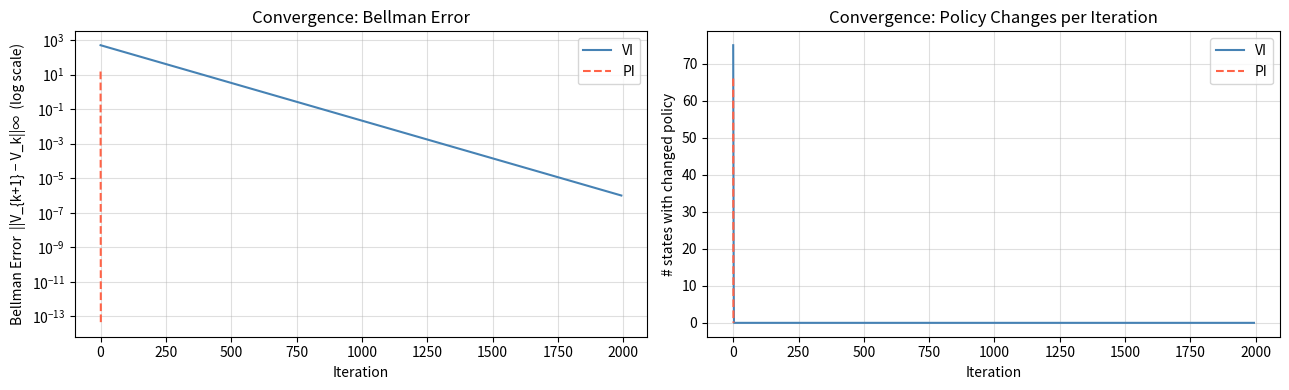
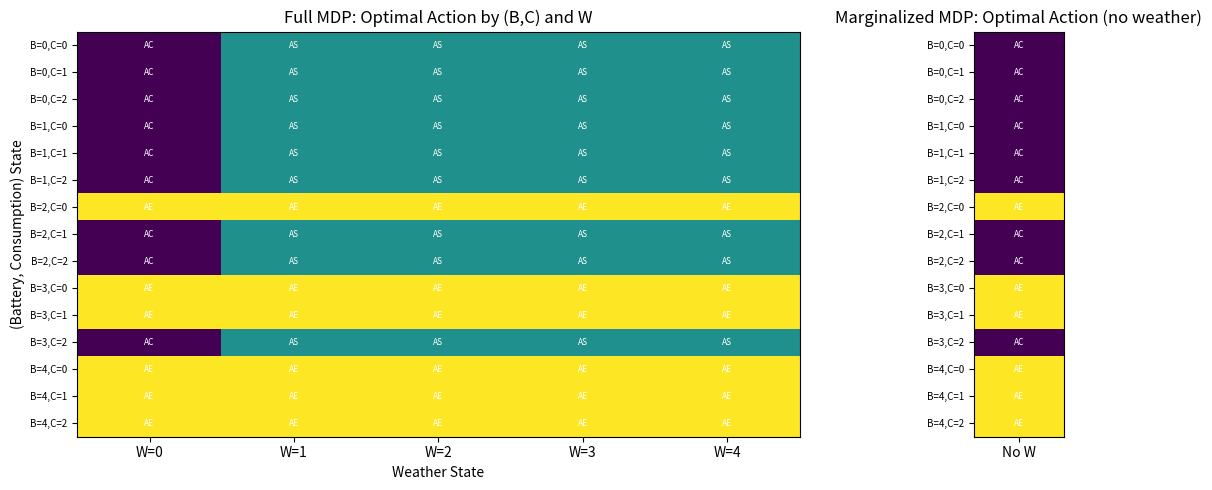

Write Python code to recreate these figures, in order.
import numpy as np
import matplotlib
matplotlib.use('Agg')
import matplotlib.pyplot as plt

# Define state space dimensions
B_STATES = 5 # for B = 0, 1, 2, 3, 4
W_STATES = 5 # for W = 0, 1, 2
C_STATES = 3 # for C = 0, 1, 2, 3, 4

# Total number of regular states
NUM_REGULAR_STATES = B_STATES * W_STATES * C_STATES # 5 * 3 * 5 = 75

# Total number of states including the failure state (index 75)
NUM_TOTAL_STATES = NUM_REGULAR_STATES + 1 # 75 + 1 = 76

# Number of actions
NUM_ACTIONS = 3

# Define action indices
AC = 0 # Action Charge
AS = 1 # Action Solar
AE = 2 # Action Export


def factors_to_state(b, w, c):
    """
    Converts (b, w, c) factors to a unique state index.
    Raises ValueError if factors are outside defined ranges.
    """
    if not (0 <= b < B_STATES and 0 <= w < W_STATES and 0 <= c < C_STATES):
        raise ValueError(f"Invalid factors: b={b}, w={w}, c={c} must be within defined space dimensions.")
        
    return b * (W_STATES * C_STATES) + w * C_STATES + c

def state_to_factors(state_index):
    """
    Converts a state index to (b, w, c) factors.
    Handles the failure state (index NUM_REGULAR_STATES) by returning (-1, -1, -1).
    Raises ValueError for invalid regular state indices.
    """
    if state_index == NUM_REGULAR_STATES: # State 75 is the failure state
        return (-1, -1, -1) # Indicating a non-factorable failure state
    
    if not (0 <= state_index < NUM_REGULAR_STATES):
        raise ValueError(f"Invalid state_index: {state_index}. Must be between 0 and {NUM_TOTAL_STATES}")
        
    b = state_index // (W_STATES * C_STATES)
    remaining_index = state_index % (W_STATES * C_STATES)
    w = remaining_index // C_STATES
    c = remaining_index % C_STATES
    return (b, w, c)

def create_complex_transition_matrix():
    """
    Creates and populates the 3D transition tensor (T) with probabilistic transitions.
    T has shape (NUM_ACTIONS, NUM_TOTAL_STATES, NUM_TOTAL_STATES).
    """
    T = np.zeros((NUM_ACTIONS, NUM_TOTAL_STATES, NUM_TOTAL_STATES))
    failure_state_index = NUM_TOTAL_STATES - 1
    
    # Weather Transition Matrix P(W_next | W_current)
    # P_W[W_current, W_next]
    P_W = np.zeros((W_STATES, W_STATES))
    P_W[0, 1] = 0.3
    P_W[0, 0] = 0.7
    P_W[1, 2] = 0.4
    P_W[1, 0] = 0.3
    P_W[1, 1] = 0.3
    P_W[2, 3] = 0.4
    P_W[2, 2] = 0.3
    P_W[2, 1] = 0.3
    P_W[3, 4] = 0.4
    P_W[3, 3] = 0.3
    P_W[3, 2] = 0.3
    P_W[4, 4] = 0.7
    P_W[4, 3] = 0.3
    
    # Consumption Probability Function P(C_next | W_next)
    def get_prob_c_next(c_next_val, w_next_val):
        if w_next_val in [0, 1]: # If W_next is 1 or 2, C uniform over [1, 2, 3, 4]
            if c_next_val >= 1 and c_next_val <= 2:
                return 0.5
            else:
                return 0.0
        elif w_next_val == 2: # If W_next is 0, C uniform over [0, 1, 2]
            if c_next_val >= 0 and c_next_val <= 2:
                return 1 / 3
            else:
                return 0.0
        else:  # w_next_val in [3, 4]
            if c_next_val >= 0 and c_next_val <= 1:
                return 0.5
            else:
                return 0.0

    # Failure state transitions to itself for all actions with probability 1
    for action_idx in range(NUM_ACTIONS):
        T[action_idx, failure_state_index, failure_state_index] = 1.0

    # Populate transitions for regular states (0 to NUM_REGULAR_STATES - 1)
    for s_current in range(NUM_REGULAR_STATES):
        b_current, w_current, c_current = state_to_factors(s_current)

        # --- Handle Action 0 (Charge) ---
        action_idx = AC

        # Calculate deterministic B_next for normal charge outcome
        b_next_AC_normal = min(max(b_current - c_current, 0) + 1, B_STATES - 1)

        # Distribute the remaining probability (1 - prob_failure_AC) over possible W_next and C_next
        for w_next_val in range(W_STATES):
            for c_next_val in range(C_STATES):
                prob_w_c_transition = P_W[w_current, w_next_val] * get_prob_c_next(c_next_val, w_next_val)
                
                if prob_w_c_transition > 0:
                    s_next = factors_to_state(b_next_AC_normal, w_next_val, c_next_val)
                    T[action_idx, s_current, s_next] += prob_w_c_transition


        # --- Handle Action 1 (Solar - AS) ---
        action_idx = AS
        failure_prob_AS = 0.0
        
        # Determine charging probability based on current weather
        charge_prob_AS = 0.0
        
        if w_current == 4:
            charge_prob_AS = 0.95
        elif w_current == 3:
            charge_prob_AS = 0.8
        elif w_current == 2:
            charge_prob_AS = 0.5
        elif w_current == 1:
            charge_prob_AS = 0.2
        elif w_current == 0:
            charge_prob_AS = 0.05
            failure_prob_AS = 0.02

        # Calculate deterministic B_next for charged and uncharged outcomes
        b_next_AS_uncharged = max(b_current - c_current, 0)
        b_next_AS_charged = min(b_next_AS_uncharged + 1, B_STATES - 1)

        # Distribute probabilities over possible W_next and C_next for both outcomes
        for w_next_val in range(W_STATES):
            for c_next_val in range(C_STATES):
                prob_w_c_transition = P_W[w_current, w_next_val] * get_prob_c_next(c_next_val, w_next_val)
                
                if prob_w_c_transition > 0:
                    # Add probability for the 'charged' outcome
                    s_next_charged = factors_to_state(b_next_AS_charged, w_next_val, c_next_val)
                    T[action_idx, s_current, s_next_charged] += charge_prob_AS * prob_w_c_transition

                    # Add probability for the 'uncharged' outcome
                    s_next_uncharged = factors_to_state(b_next_AS_uncharged, w_next_val, c_next_val)
                    T[action_idx, s_current, s_next_uncharged] += (1 - charge_prob_AS - failure_prob_AS) * prob_w_c_transition

                    # Add probability for the 'failure' outcome
                    T[action_idx, s_current, failure_state_index] += failure_prob_AS * prob_w_c_transition


        # --- Handle Action 2 (Export - AE) ---
        action_idx = AE
        failure_prob_AE = 0.0
        
        # Calculate deterministic B_next based on current B and C
        b_next_AE = max(b_current - c_current - 1, 0)

        if b_next_AE == 0:
            failure_prob_AE = 0.05

        T[action_idx, s_current, failure_state_index] += failure_prob_AE

        # Distribute probabilities over possible W_next and C_next
        for w_next_val in range(W_STATES):
            for c_next_val in range(C_STATES):
                prob_w_c_transition = P_W[w_current, w_next_val] * get_prob_c_next(c_next_val, w_next_val) * (1 - failure_prob_AE)
                
                if prob_w_c_transition > 0:
                    s_next = factors_to_state(int(b_next_AE), w_next_val, c_next_val)
                    T[action_idx, s_current, s_next] += prob_w_c_transition
                    

    for a in range(T.shape[0]):
        for s in range(T.shape[1]):
            assert np.all(np.isclose(T[a, s].sum(), 1.0)), (s, a, T[a, s].sum())
            
    return T

# --- Main execution --- 
# Create the complex transition matrix
T_complex = create_complex_transition_matrix()

GRID_COST      = 10   
SOLAR_REVENUE  = -5    
FAIL_PENALTY   = 500  
FAILURE_STATE = NUM_TOTAL_STATES - 1
GAMMA = 0.99

def build_cost_matrix(grid_cost=10, solar_revenue=-5, fail_penalty=500):
    C_sa = np.zeros((NUM_TOTAL_STATES, NUM_ACTIONS))
    C_sa[FAILURE_STATE, :] = fail_penalty
    for s in range(NUM_REGULAR_STATES):
        C_sa[s, AC] = grid_cost    
        C_sa[s, AS] = 0             
        C_sa[s, AE] = solar_revenue  
    return C_sa


C_sa = build_cost_matrix()

# test cost matrix values for some states and all actions
print("Cost matrix spot-checks  C(s, [AC, AS, AE])")
for s in [0, 5, 32, 49, 75]:
    print(f"  C({s:>2}, :) = {C_sa[s]}")

def value_iteration(T, C_sa, gamma=GAMMA, tol=1e-6, max_iter=10_000):
    """
    Standard Value Iteration.

    Returns
    -------
    V       : (NUM_TOTAL_STATES,)  optimal value function
    policy  : (NUM_TOTAL_STATES,)  greedy policy
    history : dict with keys
                'bellman_errors'        – ||V_{k+1} - V_k||_inf per iteration
                'policy_changes'        – # states where policy changed per iter
                'n_iter'                – total iterations until convergence
    """
    n_states  = T.shape[1]
    n_actions = T.shape[0]

    V       = np.zeros(n_states)
    policy  = np.zeros(n_states, dtype=int)

    bellman_errors  = []
    policy_changes  = []

    for k in range(max_iter):
        # Q(s,a) = C(s,a) + γ · Σ_{s'} T(a,s,s') · V(s')
        # Shape: (n_states, n_actions)
        Q = C_sa + gamma * np.einsum('aij,j->ia', T, V)

        V_new      = Q.min(axis=1)
        new_policy = Q.argmin(axis=1)

        bellman_err   = np.max(np.abs(V_new - V))
        policy_change = np.sum(new_policy != policy)

        bellman_errors.append(bellman_err)
        policy_changes.append(policy_change)

        V      = V_new
        policy = new_policy

        if bellman_err < tol:
            print(f"[VI] Converged in {k+1} iterations  (Bellman error = {bellman_err:.2e})")
            break
    else:
        print(f"[VI] Did NOT converge within {max_iter} iterations")

    history = {
        'bellman_errors': bellman_errors,
        'policy_changes': policy_changes,
        'n_iter':         k + 1,
    }
    return V, policy, history

def policy_evaluation(T, C_sa, policy, gamma=GAMMA, tol=1e-9):
    """
    Exact policy evaluation by solving the linear system:
        (I - γ P_π) V = C_π
    This is exact (no iterative inner loop) and therefore cheap per PI step.
    """
    n_states = T.shape[1]

    # Gather per-state cost and transition row for the current policy
    C_pi = C_sa[np.arange(n_states), policy]                  # (n_states,)
    T_pi = T[policy, np.arange(n_states), :]                  # (n_states, n_states)

    # Solve  (I - γ T_π) V = C_π
    A = np.eye(n_states) - gamma * T_pi
    V = np.linalg.solve(A, C_pi)
    return V


def policy_iteration(T, C_sa, gamma=GAMMA, max_iter=500):
    """
    Policy Iteration with exact policy evaluation.

    Returns
    -------
    V, policy, history   (same structure as VI)
    """
    n_states  = T.shape[1]
    n_actions = T.shape[0]

    # Initialise with a uniform policy (always AC)
    policy = np.zeros(n_states, dtype=int)

    bellman_errors = []
    policy_changes = []

    for k in range(max_iter):
        # --- Evaluation step (exact) ---
        V = policy_evaluation(T, C_sa, policy, gamma)

        # --- Improvement step ---
        Q          = C_sa + gamma * np.einsum('aij,j->ia', T, V)
        new_policy = Q.argmin(axis=1)

        # Track diagnostics
        V_new          = Q.min(axis=1)
        bellman_err    = np.max(np.abs(V_new - V))
        n_changed      = np.sum(new_policy != policy)

        bellman_errors.append(bellman_err)
        policy_changes.append(n_changed)

        policy = new_policy

        if n_changed == 0:
            print(f"[PI] Converged in {k+1} iterations  (policy stable, Bellman error = {bellman_err:.2e})")
            break
    else:
        print(f"[PI] Did NOT converge within {max_iter} iterations")

    history = {
        'bellman_errors': bellman_errors,
        'policy_changes': policy_changes,
        'n_iter':         k + 1,
    }
    return V, policy, history

V_vi, pi_vi, hist_vi = value_iteration(T_complex, C_sa)
V_pi, pi_pi, hist_pi = policy_iteration(T_complex, C_sa)

# --- Are the policies the same? ---
policy_match = np.sum(pi_vi != pi_pi)
print(f"\nStates where VI and PI policies differ: {policy_match}")
print(f"Max |V_VI - V_PI| = {np.max(np.abs(V_vi - V_pi)):.4e}")

# --- Spot-check values ---
ACTION_NAMES = {AC: 'AC', AS: 'AS', AE: 'AE'}
print("\nValue / policy spot-checks")
print(f"{'State':>6}  {'Factors':>12}  {'V_VI':>10}  {'V_PI':>10}  {'π_VI':>5}  {'π_PI':>5}")
for s in [0, 5, 32, 49, 75]:
    f = state_to_factors(s)
    print(f"  {s:>4}  {str(f):>12}  {V_vi[s]:>10.2f}  {V_pi[s]:>10.2f}"
          f"  {ACTION_NAMES[pi_vi[s]]:>5}  {ACTION_NAMES[pi_pi[s]]:>5}")
    
    
fig, axes = plt.subplots(1, 2, figsize=(13, 4))

# --- Bellman error ---
ax = axes[0]
ax.semilogy(hist_vi['bellman_errors'], label='VI', color='steelblue')
ax.semilogy(hist_pi['bellman_errors'], label='PI', color='tomato', linestyle='--')
ax.set_xlabel('Iteration')
ax.set_ylabel('Bellman Error  ||V_{k+1} − V_k||∞  (log scale)')
ax.set_title('Convergence: Bellman Error')
ax.legend()
ax.grid(True, which='both', alpha=0.4)

# --- Policy changes ---
ax = axes[1]
ax.plot(hist_vi['policy_changes'], label='VI', color='steelblue')
ax.plot(hist_pi['policy_changes'], label='PI', color='tomato', linestyle='--')
ax.set_xlabel('Iteration')
ax.set_ylabel('# states with changed policy')
ax.set_title('Convergence: Policy Changes per Iteration')
ax.legend()
ax.grid(True, alpha=0.4)

plt.tight_layout()
plt.savefig('vi_vs_pi_convergence.png', dpi=150)
plt.show()
print("Plot saved → vi_vs_pi_convergence.png")

def print_transition_examples(action_idx, action_name, max_initial_states_to_show=5, max_transitions_per_initial_state=3):
    print(f"\n--- Examples for Action {action_idx} ({action_name}) ---")
    
    # Define some interesting example states (b, w, c) to showcase different scenarios
    example_states = [
        (0, 0, 0),   # Low battery, no sun, no consumption
        (4, 2, 0),   # Full battery, sunny, no consumption
        (1, 4, 0),   # Low battery, no sun, high consumption (potential for 0 battery)
        (3, 1, 2),   # Medium battery, cloudy, medium consumption
        (0, 4, 2)    # Empty battery, sunny, high consumption (challenging state)
    ]
    
    states_shown_count = 0
    
    for b_cur, w_cur, c_cur in example_states:
        if states_shown_count >= max_initial_states_to_show:
            break
            
        s_current = factors_to_state(b_cur, w_cur, c_cur)
        print(f"  From Initial State {s_current} ({b_cur},{w_cur},{c_cur}):")
        transitions_for_state = []
        
        for s_next in range(NUM_TOTAL_STATES):
            prob = T_complex[action_idx, s_current, s_next]
            
            if prob > 0:
                transitions_for_state.append((prob, s_next))

        # Sort by probability descending
        transitions_for_state.sort(key=lambda x: x[0], reverse=True)
        transitions_printed_for_this_state = 0
        
        for prob, s_next in transitions_for_state:
            if transitions_printed_for_this_state >= max_transitions_per_initial_state:
                break
            
            if s_next == NUM_TOTAL_STATES - 1: # Failure state
                print(f"    to Failure State {s_next} with P = {prob:.4f}")
            else:
                b_next, w_next, c_next = state_to_factors(s_next)
                print(f"    to State {s_next} ({b_next},{w_next},{c_next}) with P = {prob:.4f}")
                
            transitions_printed_for_this_state += 1
        
        if transitions_printed_for_this_state == 0:
            print("    No transitions with P > 0 found (this should not happen for valid MDPs unless states are terminal).")
            
        states_shown_count += 1

# Print examples for each action
print_transition_examples(AC, "Charge", max_initial_states_to_show=5, max_transitions_per_initial_state=3)
print_transition_examples(AS, "Solar", max_initial_states_to_show=5, max_transitions_per_initial_state=3)
print_transition_examples(AE, "Export", max_initial_states_to_show=5, max_transitions_per_initial_state=3)

# Demonstrate state conversion functions with examples (unchanged from before)
print("\n--- Demonstrating state conversion functions (unchanged) ---")
print(f"Factors (0, 0, 0) -> State: {factors_to_state(0, 0, 0)}")
print(f"Factors (4, 4, 2) -> State: {factors_to_state(4, 4, 2)}") # Max regular state
print(f"State 0 -> Factors: {state_to_factors(0)}")
print(f"State 74 -> Factors: {state_to_factors(74)}") # Max regular state
print(f"State 75 (Failure) -> Factors: {state_to_factors(75)}") # Failure state

P_W = np.zeros((W_STATES, W_STATES))
P_W[0, 1] = 0.3; P_W[0, 0] = 0.7
P_W[1, 2] = 0.4; P_W[1, 0] = 0.3; P_W[1, 1] = 0.3
P_W[2, 3] = 0.4; P_W[2, 2] = 0.3; P_W[2, 1] = 0.3
P_W[3, 4] = 0.4; P_W[3, 3] = 0.3; P_W[3, 2] = 0.3
P_W[4, 4] = 0.7; P_W[4, 3] = 0.3

# Stationary distribution: pi * P_W = pi, sum(pi) = 1
# Solve (P_W^T - I) pi = 0 with sum constraint
A_stat = P_W.T - np.eye(W_STATES)
A_stat[-1, :] = 1.0
b_stat = np.zeros(W_STATES)
b_stat[-1] = 1.0
pi_weather = np.linalg.solve(A_stat, b_stat)
print(f"\nStationary distribution of weather: {pi_weather}")
print(f"  Sum = {pi_weather.sum():.6f}")

# --- Step 2: Build a reduced MDP without weather ---
# New state: (B, C) -> index = b * C_STATES + c
# Plus a failure state at index B_STATES * C_STATES

NUM_REDUCED_REGULAR = B_STATES * C_STATES  # 5 * 3 = 15
NUM_REDUCED_TOTAL = NUM_REDUCED_REGULAR + 1  # 16 (failure = 15)

def reduced_factors_to_state(b, c):
    return b * C_STATES + c

def reduced_state_to_factors(s):
    if s == NUM_REDUCED_REGULAR:
        return (-1, -1)
    b = s // C_STATES
    c = s % C_STATES
    return (b, c)

def create_marginalized_transition_matrix():
    T_marg = np.zeros((NUM_ACTIONS, NUM_REDUCED_TOTAL, NUM_REDUCED_TOTAL))
    fail_idx = NUM_REDUCED_TOTAL - 1
    
    for a in range(NUM_ACTIONS):
        T_marg[a, fail_idx, fail_idx] = 1.0
    
    def get_prob_c_next(c_next_val, w_next_val):
        if w_next_val in [0, 1]:
            return 0.5 if 1 <= c_next_val <= 2 else 0.0
        elif w_next_val == 2:
            return 1/3 if 0 <= c_next_val <= 2 else 0.0
        else:  # 3, 4
            return 0.5 if 0 <= c_next_val <= 1 else 0.0
    
    P_C_marg = np.zeros(C_STATES)
    for c_next in range(C_STATES):
        for w_cur in range(W_STATES):
            for w_next in range(W_STATES):
                P_C_marg[c_next] += pi_weather[w_cur] * P_W[w_cur, w_next] * get_prob_c_next(c_next, w_next)
    
    print(f"\nMarginalized consumption distribution P(C_next):")
    for c in range(C_STATES):
        print(f"  P(C_next={c}) = {P_C_marg[c]:.4f}")
    print(f"  Sum = {P_C_marg.sum():.6f}")
    
    # Solar charge probabilities per weather state
    p_charge_solar = {0: 0.05, 1: 0.2, 2: 0.5, 3: 0.8, 4: 0.95}
    
    # Marginalized solar charge probability
    avg_p_charge = sum(pi_weather[w] * p_charge_solar[w] for w in range(W_STATES))
    print(f"\nMarginalized solar charge probability: {avg_p_charge:.4f}")
    
    avg_p_fail_AS = pi_weather[0] * 0.02
    
    for s_red in range(NUM_REDUCED_REGULAR):
        b_cur, c_cur = reduced_state_to_factors(s_red)
        
        # === Action 0: AC (Charge) - deterministic charge ===
        a = AC
        b_next_ac = min(max(b_cur - c_cur, 0) + 1, B_STATES - 1)
        for c_next in range(C_STATES):
            s_next = reduced_factors_to_state(b_next_ac, c_next)
            T_marg[a, s_red, s_next] += P_C_marg[c_next]
        
        # === Action 1: AS (Solar) ===
        a = AS
        b_after_consumption = max(b_cur - c_cur, 0)
        b_next_charged = min(b_after_consumption + 1, B_STATES - 1)
        b_next_uncharged = b_after_consumption
        
        avg_p_discharge = 0
        for w in range(W_STATES):
            p_fail_w = 0.02 if w == 0 else 0.0
            avg_p_discharge += pi_weather[w] * (1 - p_charge_solar[w] - p_fail_w)
        
        for c_next in range(C_STATES):
            s_charged = reduced_factors_to_state(b_next_charged, c_next)
            s_uncharged = reduced_factors_to_state(b_next_uncharged, c_next)
            T_marg[a, s_red, s_charged] += avg_p_charge * P_C_marg[c_next]
            T_marg[a, s_red, s_uncharged] += avg_p_discharge * P_C_marg[c_next]
        T_marg[a, s_red, fail_idx] += avg_p_fail_AS
        
        a = AE
        b_next_ae = max(b_cur - c_cur - 1, 0)
        p_fail_ae = 0.05 if b_next_ae == 0 else 0.0
        
        T_marg[a, s_red, fail_idx] += p_fail_ae
        for c_next in range(C_STATES):
            s_next = reduced_factors_to_state(b_next_ae, c_next)
            T_marg[a, s_red, s_next] += (1 - p_fail_ae) * P_C_marg[c_next]
    
    for a in range(NUM_ACTIONS):
        for s in range(NUM_REDUCED_TOTAL):
            row_sum = T_marg[a, s].sum()
            assert np.isclose(row_sum, 1.0), f"Row sum issue: a={a}, s={s}, sum={row_sum}"
    
    return T_marg

T_marg = create_marginalized_transition_matrix()

# Build cost matrix for reduced state space
def build_reduced_cost_matrix():
    C_red = np.zeros((NUM_REDUCED_TOTAL, NUM_ACTIONS))
    C_red[NUM_REDUCED_REGULAR, :] = FAIL_PENALTY  # failure state
    for s in range(NUM_REDUCED_REGULAR):
        C_red[s, AC] = GRID_COST
        C_red[s, AS] = 0
        C_red[s, AE] = SOLAR_REVENUE
    return C_red

C_red = build_reduced_cost_matrix()

# --- Run Value Iteration on the reduced (no-weather) MDP ---
print("\n" + "="*70)
print("VALUE ITERATION ON MARGINALIZED (NO-WEATHER) MDP")
print("="*70)

def value_iteration_general(T, C_sa, gamma=GAMMA, tol=1e-6, max_iter=10_000):
    n_states = T.shape[1]
    V = np.zeros(n_states)
    policy = np.zeros(n_states, dtype=int)
    bellman_errors = []
    policy_changes = []

    for k in range(max_iter):
        Q = C_sa + gamma * np.einsum('aij,j->ia', T, V)
        V_new = Q.min(axis=1)
        new_policy = Q.argmin(axis=1)
        bellman_err = np.max(np.abs(V_new - V))
        policy_change = np.sum(new_policy != policy)
        bellman_errors.append(bellman_err)
        policy_changes.append(policy_change)
        V = V_new
        policy = new_policy
        if bellman_err < tol:
            print(f"[VI] Converged in {k+1} iterations  (Bellman error = {bellman_err:.2e})")
            break
    else:
        print(f"[VI] Did NOT converge within {max_iter} iterations")

    return V, policy, {'bellman_errors': bellman_errors, 'policy_changes': policy_changes, 'n_iter': k+1}

V_marg, pi_marg, hist_marg = value_iteration_general(T_marg, C_red)

# --- Compare policies ---
print("\n" + "="*70)
print("COMPARISON: FULL MDP (with weather) vs MARGINALIZED (no weather)")
print("="*70)

ACTION_NAMES = {0: 'AC', 1: 'AS', 2: 'AE'}

print(f"\n{'(B,C)':>8}  {'V_marg':>10}  {'π_marg':>7}")
for s_red in range(NUM_REDUCED_REGULAR):
    b, c = reduced_state_to_factors(s_red)
    print(f"  ({b},{c})    {V_marg[s_red]:>10.2f}  {ACTION_NAMES[pi_marg[s_red]]:>7}")
print(f"  FAIL     {V_marg[NUM_REDUCED_REGULAR]:>10.2f}  {ACTION_NAMES[pi_marg[NUM_REDUCED_REGULAR]]:>7}")

# --- Compare: For the full MDP, show policy for each (B,W,C) and see how it varies with W ---
print("\n\nFull MDP policy breakdown by weather (showing how policy changes with W):")
print(f"{'(B,C)':>8}  {'W=0':>5}  {'W=1':>5}  {'W=2':>5}  {'W=3':>5}  {'W=4':>5}  {'Marg':>5}  {'Varies?':>8}")

n_weather_dependent = 0
n_total_bc = 0
for b in range(B_STATES):
    for c in range(C_STATES):
        policies_by_w = []
        for w in range(W_STATES):
            s_full = factors_to_state(b, w, c)
            policies_by_w.append(pi_vi[s_full])
        
        s_red = reduced_factors_to_state(b, c)
        pi_m = pi_marg[s_red]
        
        varies = len(set(policies_by_w)) > 1
        if varies:
            n_weather_dependent += 1
        n_total_bc += 1
        
        w_strs = [ACTION_NAMES[p] for p in policies_by_w]
        marker = "  <<<" if varies else ""
        print(f"  ({b},{c})    {w_strs[0]:>5}  {w_strs[1]:>5}  {w_strs[2]:>5}  {w_strs[3]:>5}  {w_strs[4]:>5}  {ACTION_NAMES[pi_m]:>5}  {'YES' if varies else 'no':>7}{marker}")

print(f"\n  States where optimal action depends on weather: {n_weather_dependent}/{n_total_bc}")

# --- Compare expected costs ---
print("\n\nExpected cost comparison (full MDP values averaged over weather with stationary dist):")
print(f"{'(B,C)':>8}  {'V_full_avg':>12}  {'V_marg':>10}  {'Diff':>10}")
total_diff = 0
for b in range(B_STATES):
    for c in range(C_STATES):
        v_full_avg = 0
        for w in range(W_STATES):
            s_full = factors_to_state(b, w, c)
            v_full_avg += pi_weather[w] * V_vi[s_full]
        s_red = reduced_factors_to_state(b, c)
        diff = V_marg[s_red] - v_full_avg
        total_diff += abs(diff)
        print(f"  ({b},{c})    {v_full_avg:>12.2f}  {V_marg[s_red]:>10.2f}  {diff:>+10.2f}")

print(f"\n  Total absolute value difference: {total_diff:.2f}")

# --- Create comparison plot ---
fig, axes = plt.subplots(1, 2, figsize=(14, 5))

# Plot 1: Policy heatmap for full MDP across weather states
ax = axes[0]
policy_grid = np.zeros((B_STATES * C_STATES, W_STATES))
y_labels = []
for b in range(B_STATES):
    for c in range(C_STATES):
        row = b * C_STATES + c
        y_labels.append(f"B={b},C={c}")
        for w in range(W_STATES):
            s = factors_to_state(b, w, c)
            policy_grid[row, w] = pi_vi[s]

im = ax.imshow(policy_grid, aspect='auto', cmap='viridis', vmin=0, vmax=2)
ax.set_xticks(range(W_STATES))
ax.set_xticklabels([f'W={w}' for w in range(W_STATES)])
ax.set_yticks(range(len(y_labels)))
ax.set_yticklabels(y_labels, fontsize=7)
ax.set_title('Full MDP: Optimal Action by (B,C) and W')
ax.set_xlabel('Weather State')
ax.set_ylabel('(Battery, Consumption) State')

# Add text annotations
for i in range(policy_grid.shape[0]):
    for j in range(policy_grid.shape[1]):
        ax.text(j, i, ACTION_NAMES[int(policy_grid[i, j])], ha='center', va='center', fontsize=6, color='white')

# Plot 2: Marginalized policy
ax = axes[1]
marg_policy_col = np.zeros((B_STATES * C_STATES, 1))
for b in range(B_STATES):
    for c in range(C_STATES):
        row = b * C_STATES + c
        s_red = reduced_factors_to_state(b, c)
        marg_policy_col[row, 0] = pi_marg[s_red]

im2 = ax.imshow(marg_policy_col, aspect=0.3, cmap='viridis', vmin=0, vmax=2)
ax.set_xticks([0])
ax.set_xticklabels(['No W'])
ax.set_yticks(range(len(y_labels)))
ax.set_yticklabels(y_labels, fontsize=7)
ax.set_title('Marginalized MDP: Optimal Action (no weather)')

for i in range(marg_policy_col.shape[0]):
    ax.text(0, i, ACTION_NAMES[int(marg_policy_col[i, 0])], ha='center', va='center', fontsize=6, color='white')

plt.tight_layout()
plt.savefig('weather_comparison.png', dpi=150)
plt.show()
print("\nPlot saved → weather_comparison.png")
